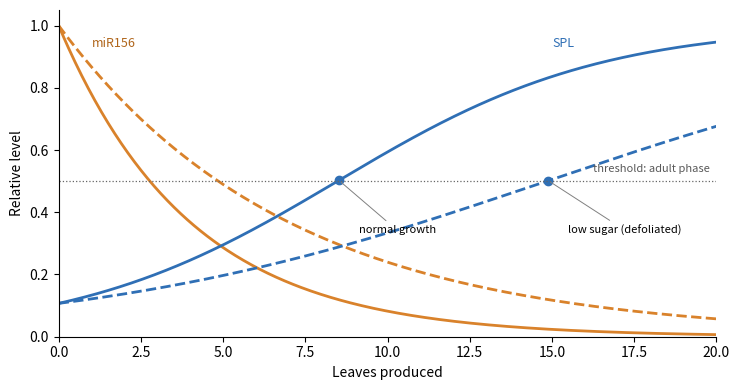

The script that saved this image:
# The miR156-SPL age timer (minimal model, illustrative parameters).
# miR156 falls as the plant grows, m(n) = m0 exp(-n / lam) with n the number of leaves produced; sugar
# from the growing shoot represses MIR156 genes, so plants with reduced photosynthesis (e.g. repeated
# defoliation) have a larger lam. SPL protein is repressed by miR156: s = 1 / (1 + m / Km).
# Adult traits (abaxial trichomes in Arabidopsis) appear and the shoot becomes competent to flower
# when s exceeds a threshold (dotted line).
import matplotlib.pyplot as plt
import numpy as np

n = np.linspace(0, 20, 400)
m0, Km, thr = 1.0, 0.12, 0.5
fig, ax = plt.subplots(figsize=(7.5, 4.0))
for lam, ls, lab in ((4.0, "-", "normal growth"), (7.0, "--", "low sugar (defoliated)")):
    m = m0 * np.exp(-n / lam)
    s = 1 / (1 + m / Km)
    ax.plot(n, m, color="#d9822b", lw=2, ls=ls)
    ax.plot(n, s, color="#2f6fb5", lw=2, ls=ls)
    k = np.argmax(s > thr)
    ax.plot(n[k], s[k], "o", color="#2f6fb5", ms=6)
    ax.annotate(lab, (n[k], s[k]), (n[k] + 0.6, s[k] - 0.17), fontsize=8,
                arrowprops=dict(arrowstyle="-", color="0.5", lw=0.7))
ax.axhline(thr, color="0.4", lw=0.9, ls=":")
ax.text(19.8, thr + 0.03, "threshold: adult phase", ha="right", fontsize=8, color="0.35")
ax.text(1.0, 0.93, "miR156", color="#b0661c", fontsize=9)
ax.text(15.0, 0.93, "SPL", color="#2f6fb5", fontsize=9)
ax.set_xlabel("Leaves produced")
ax.set_ylabel("Relative level")
ax.set_xlim(0, 20)
ax.set_ylim(0, 1.05)
ax.spines[["top", "right"]].set_visible(False)
fig.tight_layout()
